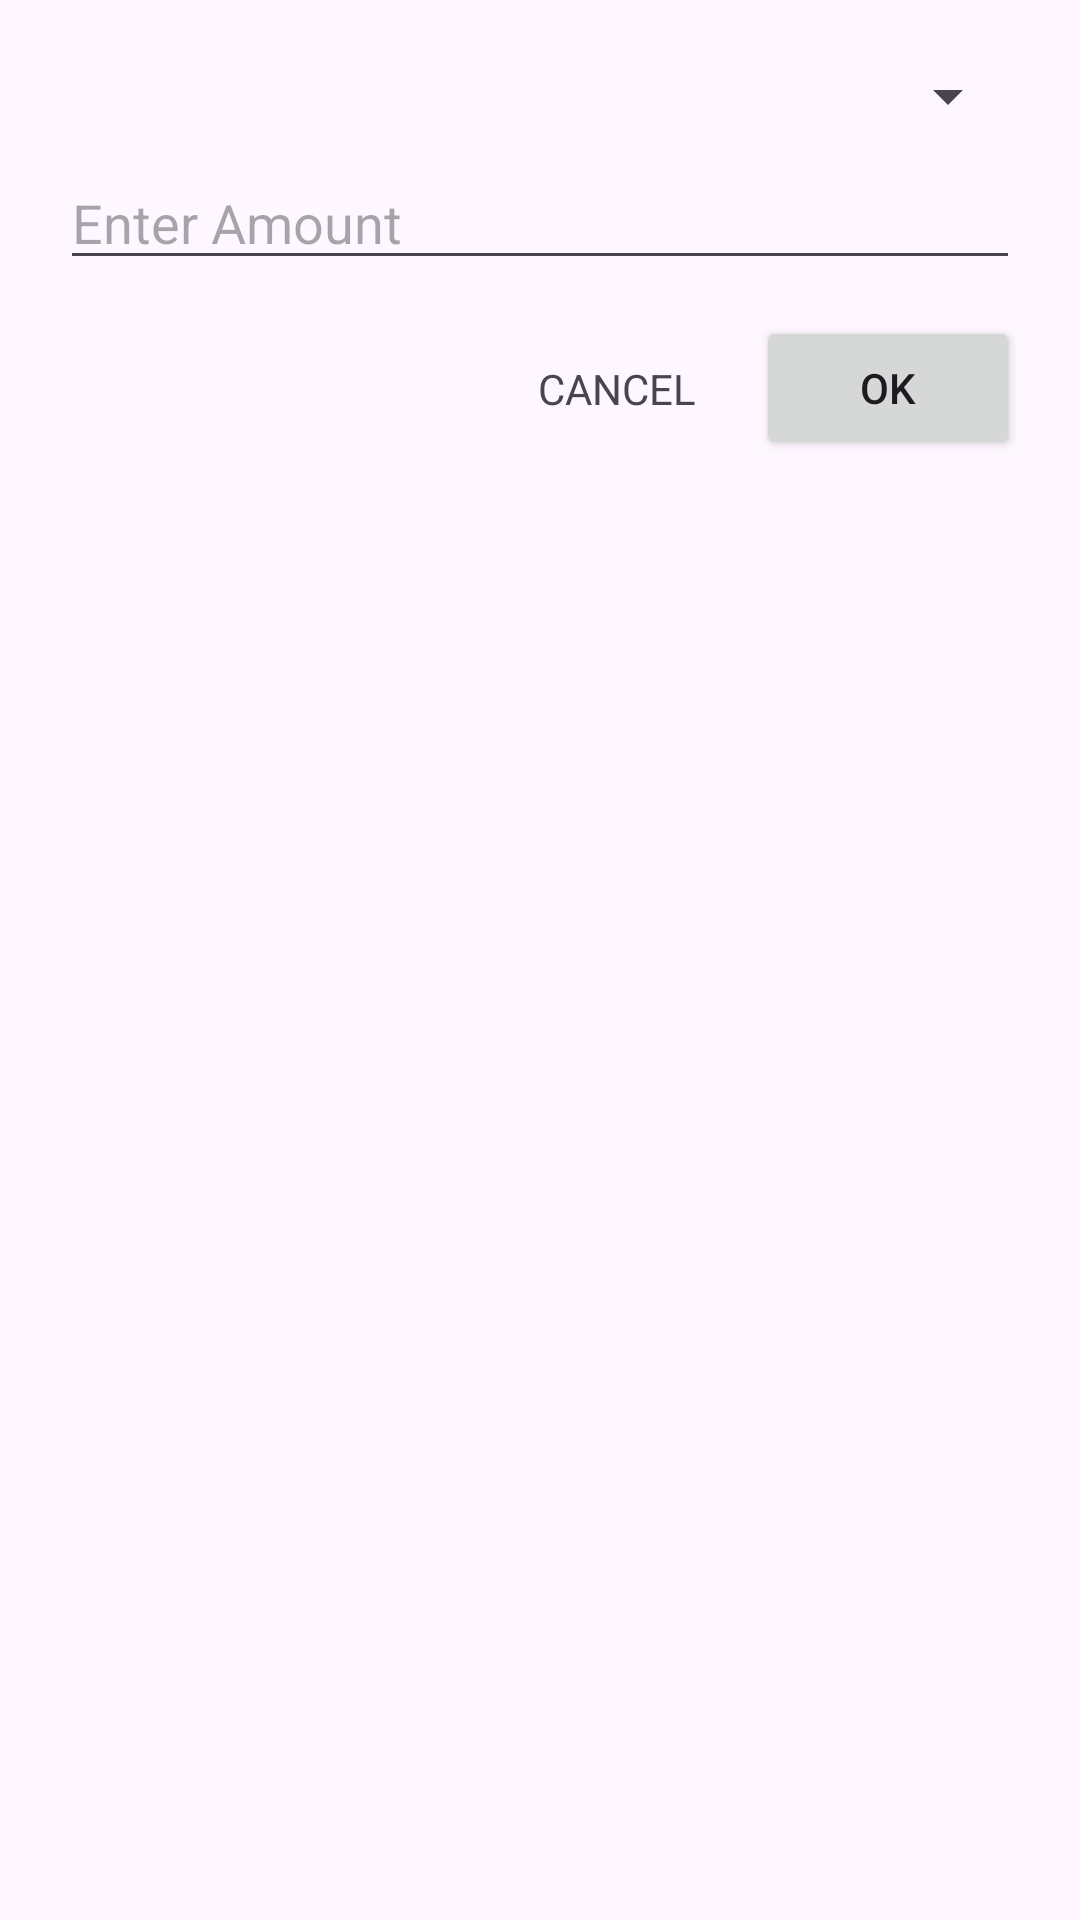

Produce the Android XML layout that renders to this screen, including the resource entries it uses.
<!-- AndroidManifest.xml: application theme Theme.MeraBills -->
<!-- res/layout/add_payment_dialog.xml -->
<?xml version="1.0" encoding="utf-8"?>
<androidx.constraintlayout.widget.ConstraintLayout xmlns:android="http://schemas.android.com/apk/res/android"
    xmlns:app="http://schemas.android.com/apk/res-auto"
    android:layout_width="match_parent"
    android:layout_height="wrap_content"
    android:padding="20dp">

    <Spinner
        android:id="@+id/payment_type_spinner"
        android:layout_width="0dp"
        android:layout_height="wrap_content"
        app:layout_constraintEnd_toEndOf="parent"
        app:layout_constraintStart_toStartOf="parent"
        app:layout_constraintTop_toTopOf="parent" />

    <androidx.appcompat.widget.AppCompatEditText
        android:id="@+id/amount_et"
        android:layout_width="0dp"
        android:layout_height="wrap_content"
        android:layout_marginTop="8dp"
        android:hint="@string/enter_amount"
        android:inputType="numberDecimal"
        android:maxLength="10"
        app:layout_constraintEnd_toEndOf="parent"
        app:layout_constraintStart_toStartOf="parent"
        app:layout_constraintTop_toBottomOf="@id/payment_type_spinner" />

    <androidx.constraintlayout.widget.ConstraintLayout
        android:id="@+id/extra_details_layout"
        android:layout_width="0dp"
        android:layout_height="wrap_content"
        android:layout_marginTop="8dp"
        android:visibility="gone"
        app:layout_constraintEnd_toEndOf="parent"
        app:layout_constraintStart_toStartOf="parent"
        app:layout_constraintTop_toBottomOf="@id/amount_et">

        <androidx.appcompat.widget.AppCompatEditText
            android:id="@+id/provider_et"
            android:layout_width="0dp"
            android:layout_height="wrap_content"
            android:hint="@string/enter_provider"
            android:imeOptions="actionNext"
            android:maxLines="1"
            android:singleLine="true"
            app:layout_constraintEnd_toEndOf="parent"
            app:layout_constraintStart_toStartOf="parent"
            app:layout_constraintTop_toTopOf="parent" />

        <androidx.appcompat.widget.AppCompatEditText
            android:id="@+id/transaction_ref_et"
            android:layout_width="0dp"
            android:layout_height="wrap_content"
            android:layout_marginTop="8dp"
            android:hint="@string/enter_transaction_reference"
            android:imeOptions="actionDone"
            android:inputType="text|number"
            android:maxLines="1"
            app:layout_constraintEnd_toEndOf="parent"
            app:layout_constraintStart_toStartOf="parent"
            app:layout_constraintTop_toBottomOf="@id/provider_et" />
    </androidx.constraintlayout.widget.ConstraintLayout>

    
    <androidx.appcompat.widget.AppCompatTextView
        android:id="@+id/cancel_button"
        android:layout_width="wrap_content"
        android:layout_height="wrap_content"
        android:layout_marginEnd="20dp"
        android:text="@string/cancel"
        app:layout_constraintBottom_toBottomOf="@+id/save_button"
        app:layout_constraintEnd_toStartOf="@+id/save_button"
        app:layout_constraintTop_toBottomOf="@id/extra_details_layout"
        app:layout_constraintTop_toTopOf="@+id/save_button" />

    
    <androidx.appcompat.widget.AppCompatButton
        android:id="@+id/save_button"
        android:layout_width="wrap_content"
        android:layout_height="wrap_content"
        android:layout_marginTop="12dp"
        android:text="@string/ok"
        app:layout_constraintEnd_toEndOf="parent"
        app:layout_constraintTop_toBottomOf="@id/extra_details_layout" />

</androidx.constraintlayout.widget.ConstraintLayout>
<!-- resources referenced by this layout -->
<resources>
  <string name="cancel">CANCEL</string>
  <string name="enter_amount">Enter Amount</string>
  <string name="enter_provider">Enter Provider</string>
  <string name="enter_transaction_reference">Enter Transaction Reference</string>
  <string name="ok">OK</string>
  <style name="Theme.MeraBills" parent="Base.Theme.MeraBills" />
  <style name="Base.Theme.MeraBills" parent="Theme.Material3.DayNight.NoActionBar">
          
          
      </style>
</resources>
